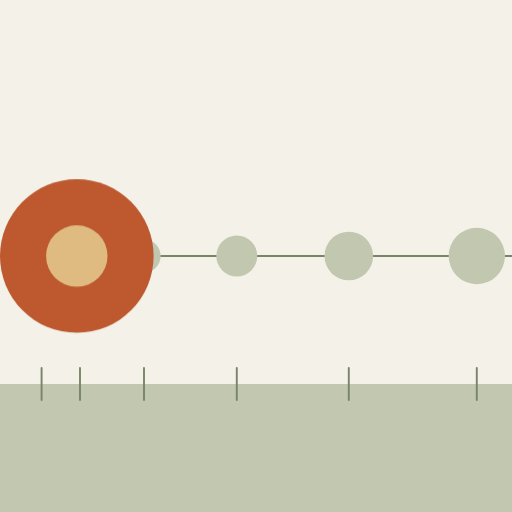
t = 0.00 s
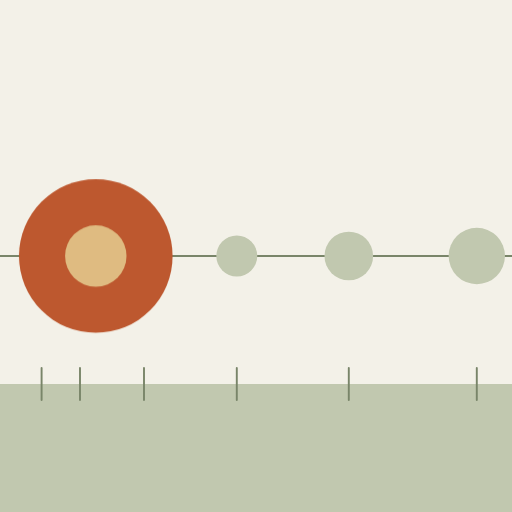
t = 0.68 s
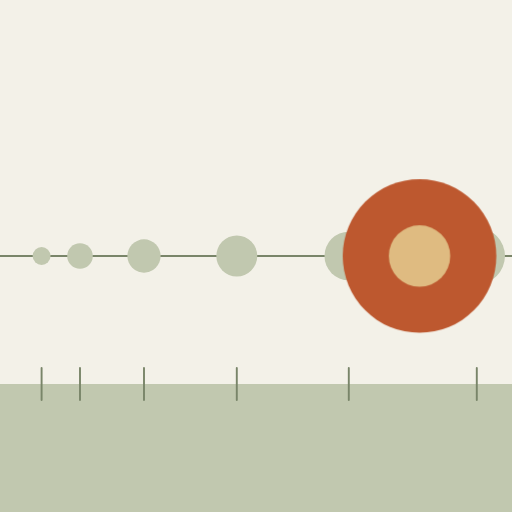
t = 2.03 s
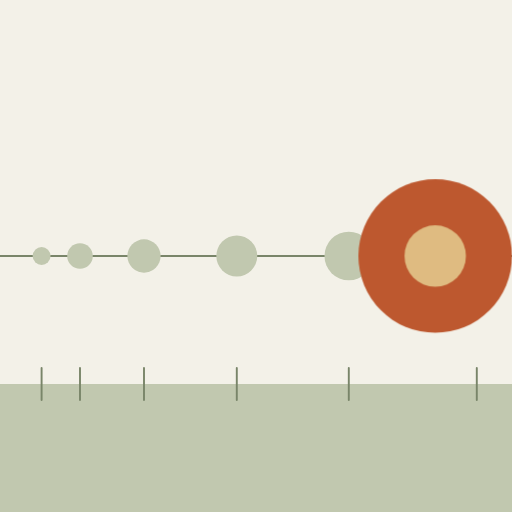
t = 2.93 s
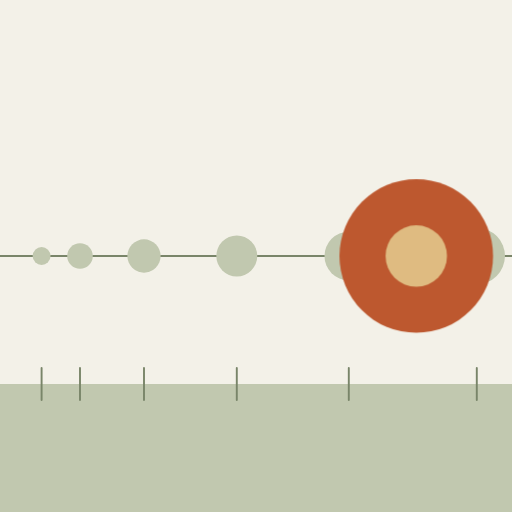
t = 4.20 s
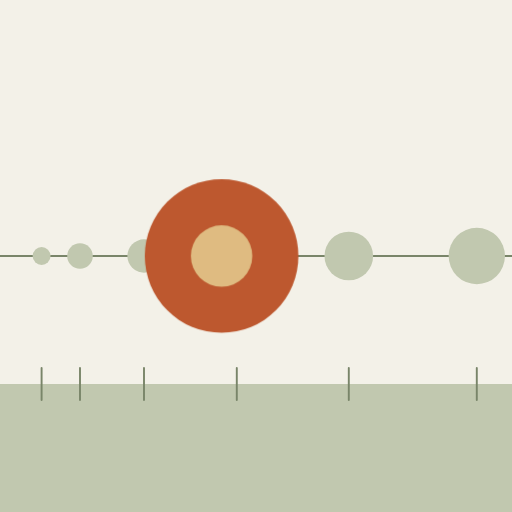
t = 4.80 s

The animated SVG that drew these frames (rendered in a browser with its animation timeline set to each time). Animation: 1 CSS @keyframes rule; one cycle of 6.00 s, repeats indefinitely.

<?xml version="1.0" encoding="UTF-8"?><svg xmlns="http://www.w3.org/2000/svg" width="800" height="800" viewBox="0 0 800 800" role="img" aria-labelledby="title desc"><title id="title">动画</title><desc id="desc">时间轨迹上的运动间距发生变化。原创功能原理示意，点击阅读对应的中文文档。</desc><metadata>{&quot;id&quot;:&quot;motion-spacing&quot;,&quot;sourceReferences&quot;:[{&quot;kind&quot;:&quot;original-vector-principle&quot;,&quot;path&quot;:&quot;components/home/landing/hero-wall-art.mjs&quot;,&quot;attribution&quot;:&quot;duik-zh original motion illustration&quot;,&quot;note&quot;:&quot;原创动态几何插画；不是 AE 面板、Duik 算法或实际执行结果。&quot;,&quot;sha256&quot;:&quot;e46ab9a1c113e1c8dad41e19eea8608b8b193ae9bc3ba8059660271c926a1274&quot;,&quot;meaning&quot;:&quot;时间轨迹上的运动间距发生变化&quot;}]}</metadata><path fill="#f3f1e8" d="M0 0H800V800H0Z"/><style>@media(prefers-reduced-motion:no-preference){@keyframes travel{0%,100%{transform:translateX(0)}45%,60%{transform:translateX(560px)}}.traveller{animation:travel 6s cubic-bezier(.77,0,.175,1) 0s infinite}}</style><rect x="-20" y="600" width="840" height="230" rx="0" fill="#c1c8af" /><path d="M-20 400H820" fill="none" stroke="#798569" stroke-width="3" stroke-linecap="round" stroke-linejoin="round" /><circle cx="65" cy="400" r="14" fill="#c1c8af" /><path d="M65 575v50" fill="none" stroke="#798569" stroke-width="3" stroke-linecap="round" stroke-linejoin="round" /><circle cx="125" cy="400" r="20" fill="#c1c8af" /><path d="M125 575v50" fill="none" stroke="#798569" stroke-width="3" stroke-linecap="round" stroke-linejoin="round" /><circle cx="225" cy="400" r="26" fill="#c1c8af" /><path d="M225 575v50" fill="none" stroke="#798569" stroke-width="3" stroke-linecap="round" stroke-linejoin="round" /><circle cx="370" cy="400" r="32" fill="#c1c8af" /><path d="M370 575v50" fill="none" stroke="#798569" stroke-width="3" stroke-linecap="round" stroke-linejoin="round" /><circle cx="545" cy="400" r="38" fill="#c1c8af" /><path d="M545 575v50" fill="none" stroke="#798569" stroke-width="3" stroke-linecap="round" stroke-linejoin="round" /><circle cx="745" cy="400" r="44" fill="#c1c8af" /><path d="M745 575v50" fill="none" stroke="#798569" stroke-width="3" stroke-linecap="round" stroke-linejoin="round" /><g class="traveller" ><circle cx="120" cy="400" r="120" fill="#bd582f" /><circle cx="120" cy="400" r="48" fill="#dfbb81" /></g></svg>
